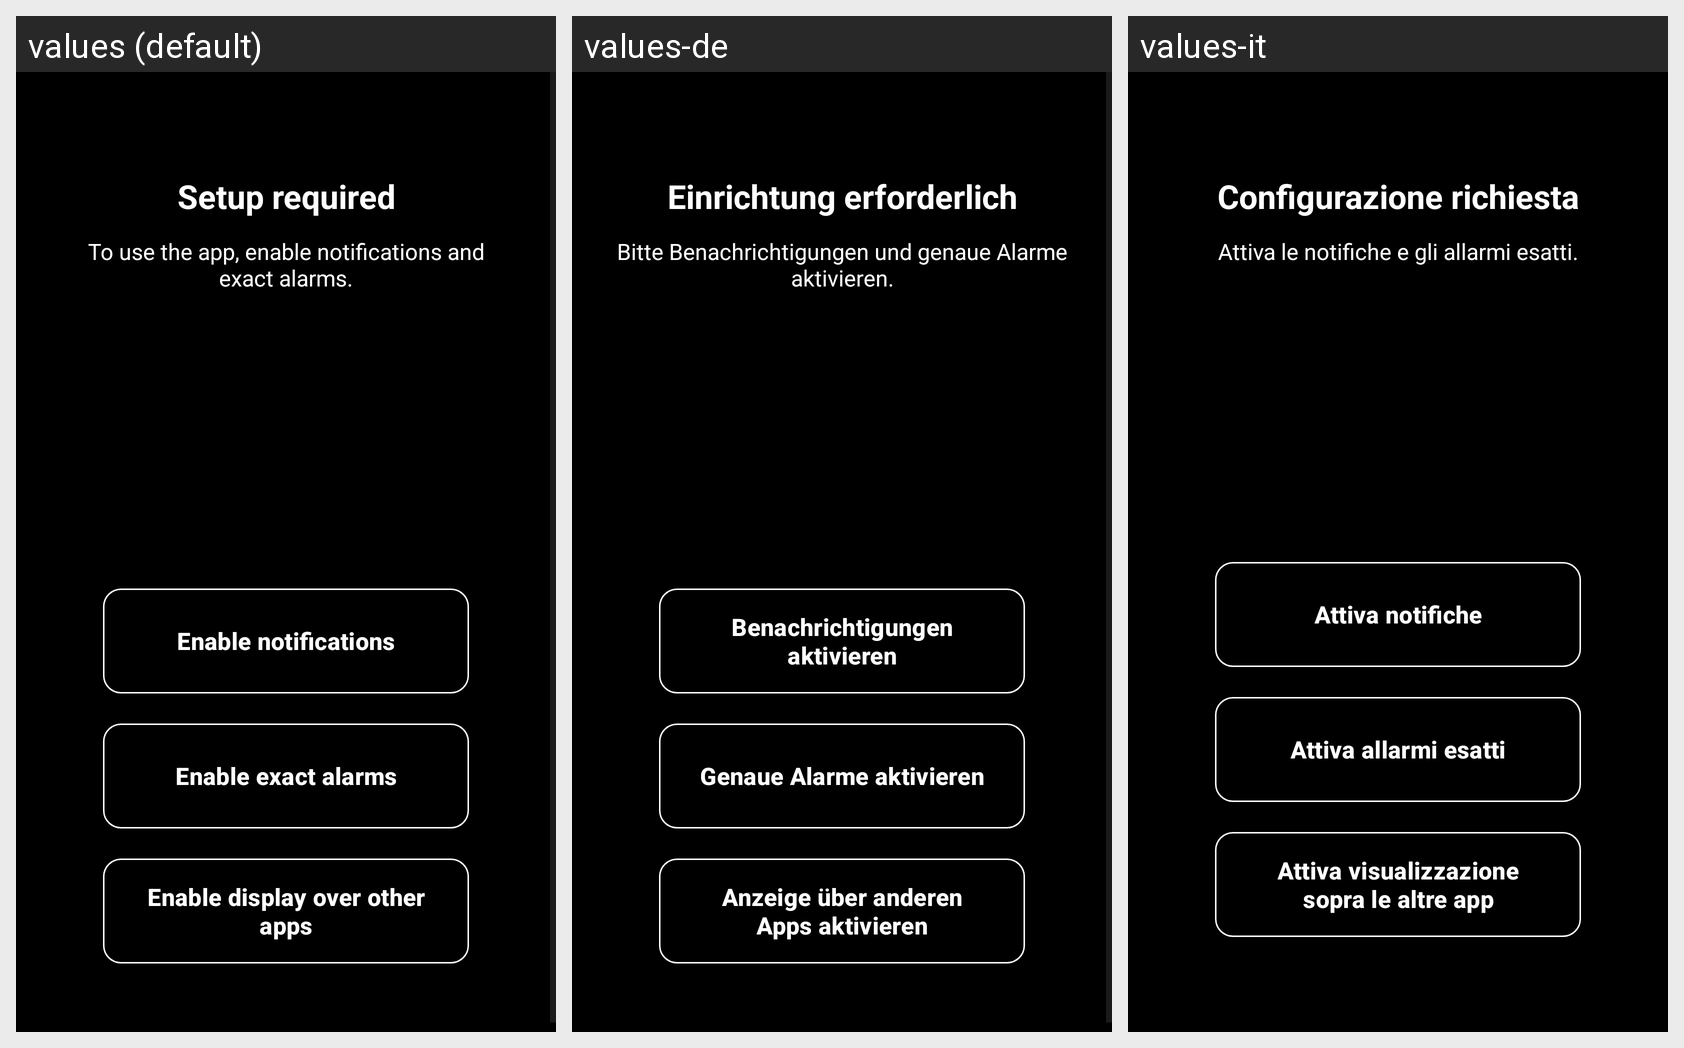

Translations of the strings shown on this Android screen, per locale in the grid:
Android screen res/layout/activity_permission_setup.xml rendered under 3 locales, left to right: values (default), values-de, values-it. Device: Nexus 5 (rendered at 1080×1920; each locale shown at half size, 540×960, under a caption strip naming it); theme Theme.AllIsOK.
Other locales in the repository, not shown: values-es, values-fr, values-pl, values-pt-rBR, values-ru, values-tr.
Strings drawn on this screen, with the default value and each locale's value (text and hints the layout hard-codes, and strings that could not be matched under every locale, appear in the picture but are not listed):

permission_setup_title
  values: Setup required
  values-de: Einrichtung erforderlich
  values-it: Configurazione richiesta

permission_setup_subtitle
  values: To use the app, enable notifications and exact alarms.
  values-de: Bitte Benachrichtigungen und genaue Alarme aktivieren.
  values-it: Attiva le notifiche e gli allarmi esatti.

permission_enable_notifications
  values: Enable notifications
  values-de: Benachrichtigungen aktivieren
  values-it: Attiva notifiche

permission_enable_exact_alarms
  values: Enable exact alarms
  values-de: Genaue Alarme aktivieren
  values-it: Attiva allarmi esatti

permission_enable_overlay
  values: Enable display over other apps
  values-de: Anzeige über anderen Apps aktivieren
  values-it: Attiva visualizzazione sopra le altre app
